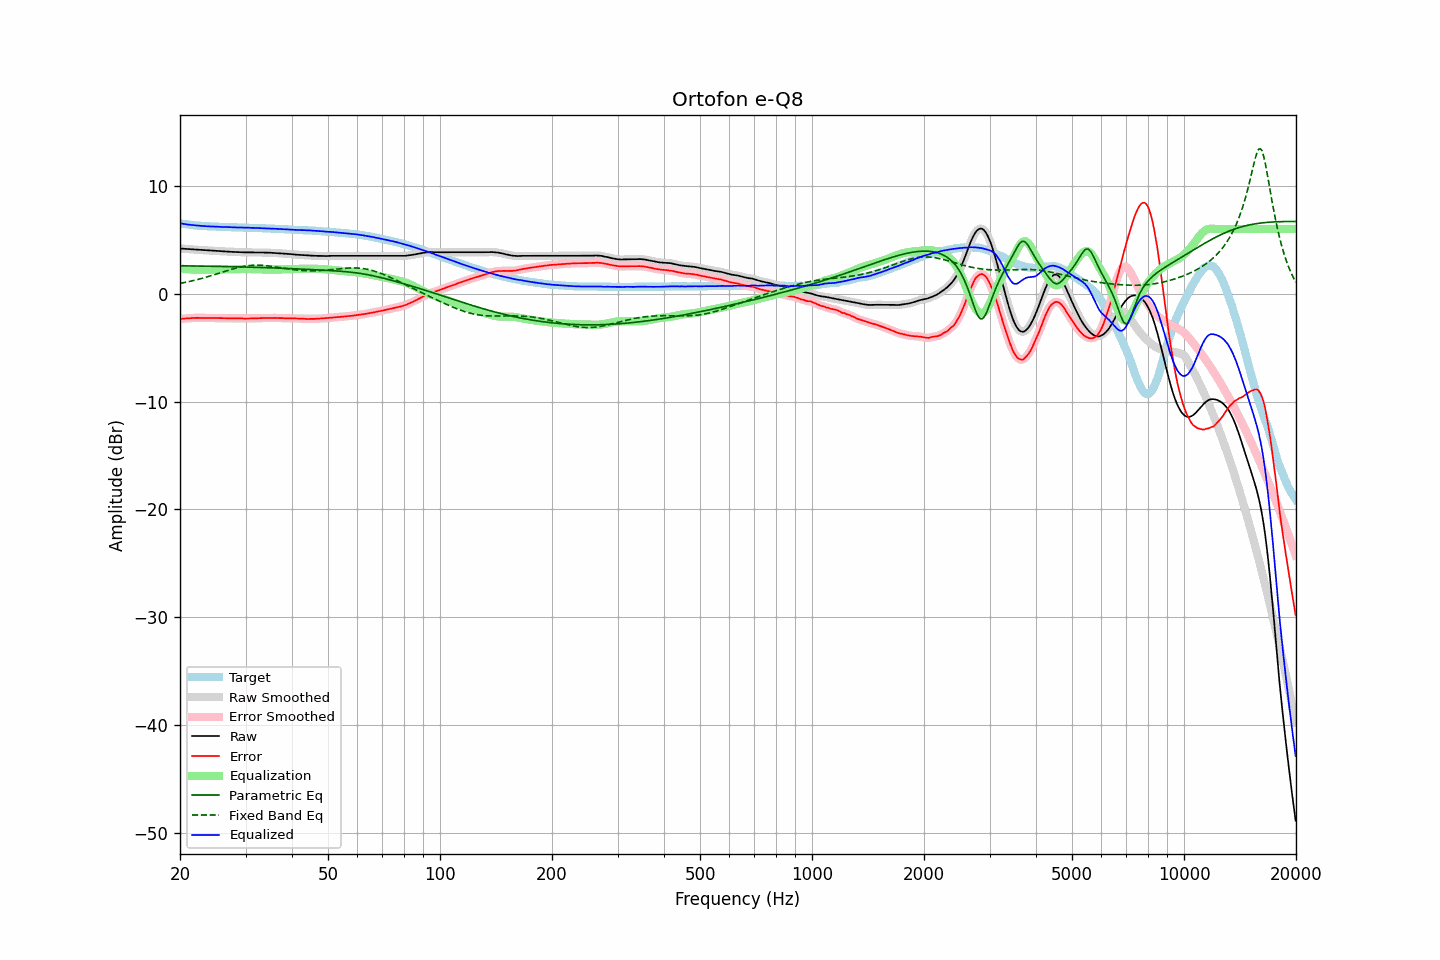

Source data for this figure (header and first rows):
frequency, raw, error, smoothed, error_smoothed, equalization, parametric_eq, fixed_band_eq, equalized_raw, equalized_smoothed, target
20.00, 4.20, -2.34, 4.20, -2.34, 2.34, 2.59, 0.96, 6.54, 6.54, 6.54
20.20, 4.19, -2.32, 4.19, -2.32, 2.32, 2.59, 0.99, 6.51, 6.51, 6.51
20.40, 4.18, -2.31, 4.18, -2.31, 2.31, 2.59, 1.02, 6.49, 6.49, 6.48
20.61, 4.17, -2.30, 4.17, -2.30, 2.29, 2.59, 1.05, 6.46, 6.46, 6.46
20.81, 4.16, -2.29, 4.16, -2.29, 2.28, 2.59, 1.08, 6.44, 6.44, 6.44
21.02, 4.15, -2.28, 4.15, -2.28, 2.27, 2.58, 1.11, 6.42, 6.42, 6.42
21.23, 4.14, -2.27, 4.14, -2.26, 2.26, 2.58, 1.14, 6.40, 6.40, 6.40
21.44, 4.13, -2.25, 4.13, -2.25, 2.26, 2.58, 1.18, 6.38, 6.38, 6.38
21.66, 4.12, -2.24, 4.12, -2.25, 2.25, 2.58, 1.21, 6.37, 6.37, 6.36
21.87, 4.11, -2.24, 4.11, -2.24, 2.24, 2.58, 1.25, 6.35, 6.35, 6.35
22.09, 4.10, -2.23, 4.09, -2.24, 2.24, 2.57, 1.28, 6.34, 6.34, 6.33
22.31, 4.08, -2.24, 4.08, -2.24, 2.24, 2.57, 1.32, 6.32, 6.32, 6.32
22.54, 4.07, -2.24, 4.07, -2.24, 2.24, 2.57, 1.36, 6.31, 6.31, 6.31
22.76, 4.06, -2.24, 4.06, -2.24, 2.24, 2.57, 1.40, 6.30, 6.29, 6.30
22.99, 4.05, -2.24, 4.05, -2.24, 2.24, 2.56, 1.44, 6.29, 6.29, 6.29
23.22, 4.04, -2.24, 4.04, -2.24, 2.24, 2.56, 1.48, 6.28, 6.28, 6.28
23.45, 4.03, -2.24, 4.03, -2.24, 2.24, 2.56, 1.53, 6.27, 6.27, 6.27
23.69, 4.02, -2.24, 4.02, -2.24, 2.24, 2.56, 1.57, 6.26, 6.26, 6.26
23.92, 4.01, -2.25, 4.01, -2.24, 2.24, 2.55, 1.62, 6.25, 6.25, 6.25
24.16, 4.01, -2.24, 4.00, -2.24, 2.24, 2.55, 1.66, 6.25, 6.25, 6.24
24.40, 4.00, -2.25, 4.00, -2.24, 2.24, 2.55, 1.71, 6.24, 6.24, 6.24
24.65, 3.99, -2.24, 3.99, -2.25, 2.25, 2.55, 1.75, 6.23, 6.24, 6.23
24.89, 3.98, -2.25, 3.98, -2.25, 2.25, 2.54, 1.80, 6.23, 6.23, 6.23
25.14, 3.97, -2.25, 3.97, -2.25, 2.25, 2.54, 1.85, 6.22, 6.22, 6.22
25.39, 3.96, -2.25, 3.96, -2.26, 2.26, 2.54, 1.89, 6.21, 6.21, 6.21
25.65, 3.95, -2.26, 3.95, -2.26, 2.26, 2.53, 1.94, 6.21, 6.21, 6.21
25.91, 3.94, -2.26, 3.94, -2.26, 2.26, 2.53, 1.99, 6.20, 6.20, 6.20
26.16, 3.93, -2.27, 3.93, -2.27, 2.26, 2.53, 2.04, 6.19, 6.20, 6.20
26.43, 3.93, -2.27, 3.92, -2.27, 2.27, 2.52, 2.09, 6.20, 6.19, 6.20
26.69, 3.92, -2.27, 3.92, -2.27, 2.27, 2.52, 2.13, 6.19, 6.19, 6.18
26.96, 3.91, -2.27, 3.91, -2.27, 2.27, 2.52, 2.18, 6.18, 6.18, 6.18
27.23, 3.90, -2.27, 3.90, -2.28, 2.28, 2.51, 2.22, 6.17, 6.17, 6.17
27.50, 3.89, -2.28, 3.89, -2.28, 2.28, 2.51, 2.27, 6.17, 6.17, 6.17
27.77, 3.89, -2.28, 3.88, -2.28, 2.28, 2.51, 2.31, 6.17, 6.16, 6.17
28.05, 3.88, -2.28, 3.88, -2.28, 2.28, 2.50, 2.35, 6.16, 6.16, 6.16
28.33, 3.87, -2.29, 3.87, -2.28, 2.28, 2.50, 2.39, 6.15, 6.16, 6.16
28.62, 3.87, -2.29, 3.86, -2.28, 2.29, 2.50, 2.43, 6.15, 6.15, 6.15
28.90, 3.86, -2.28, 3.86, -2.29, 2.29, 2.49, 2.46, 6.15, 6.15, 6.14
29.19, 3.86, -2.28, 3.85, -2.29, 2.29, 2.49, 2.50, 6.15, 6.14, 6.14
29.48, 3.85, -2.29, 3.85, -2.29, 2.29, 2.49, 2.53, 6.14, 6.14, 6.14
29.78, 3.84, -2.30, 3.84, -2.29, 2.29, 2.48, 2.55, 6.13, 6.14, 6.14
30.08, 3.84, -2.30, 3.84, -2.30, 2.29, 2.48, 2.58, 6.13, 6.13, 6.14
30.38, 3.84, -2.29, 3.83, -2.29, 2.29, 2.47, 2.60, 6.13, 6.13, 6.12
30.68, 3.83, -2.29, 3.83, -2.29, 2.29, 2.47, 2.61, 6.12, 6.12, 6.12
30.99, 3.83, -2.29, 3.83, -2.29, 2.29, 2.46, 2.63, 6.12, 6.12, 6.12
31.30, 3.83, -2.29, 3.83, -2.29, 2.29, 2.46, 2.64, 6.11, 6.11, 6.12
31.61, 3.83, -2.28, 3.83, -2.28, 2.28, 2.46, 2.65, 6.11, 6.11, 6.11
31.93, 3.83, -2.27, 3.83, -2.27, 2.28, 2.45, 2.65, 6.10, 6.10, 6.10
32.24, 3.83, -2.27, 3.83, -2.27, 2.27, 2.45, 2.65, 6.10, 6.10, 6.10
32.57, 3.83, -2.26, 3.83, -2.26, 2.26, 2.44, 2.65, 6.09, 6.09, 6.09
32.89, 3.83, -2.26, 3.83, -2.26, 2.26, 2.44, 2.65, 6.09, 6.09, 6.09
33.22, 3.83, -2.25, 3.82, -2.25, 2.26, 2.43, 2.64, 6.08, 6.08, 6.08
33.55, 3.82, -2.25, 3.82, -2.25, 2.25, 2.43, 2.63, 6.07, 6.07, 6.07
33.89, 3.82, -2.25, 3.82, -2.25, 2.25, 2.42, 2.61, 6.07, 6.07, 6.07
34.23, 3.82, -2.25, 3.81, -2.25, 2.24, 2.42, 2.60, 6.06, 6.06, 6.06
34.57, 3.81, -2.24, 3.81, -2.24, 2.24, 2.41, 2.58, 6.05, 6.05, 6.05
34.92, 3.81, -2.24, 3.81, -2.24, 2.24, 2.41, 2.56, 6.05, 6.05, 6.05
35.27, 3.80, -2.25, 3.80, -2.24, 2.24, 2.40, 2.54, 6.04, 6.04, 6.04
35.62, 3.80, -2.23, 3.80, -2.24, 2.24, 2.40, 2.52, 6.04, 6.04, 6.03
35.97, 3.79, -2.24, 3.79, -2.24, 2.24, 2.39, 2.50, 6.03, 6.03, 6.03
... 635 more rows
